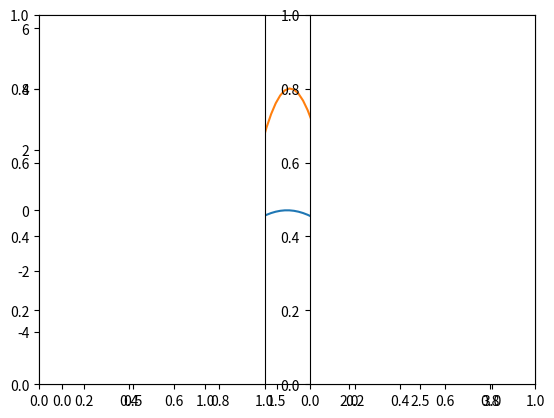
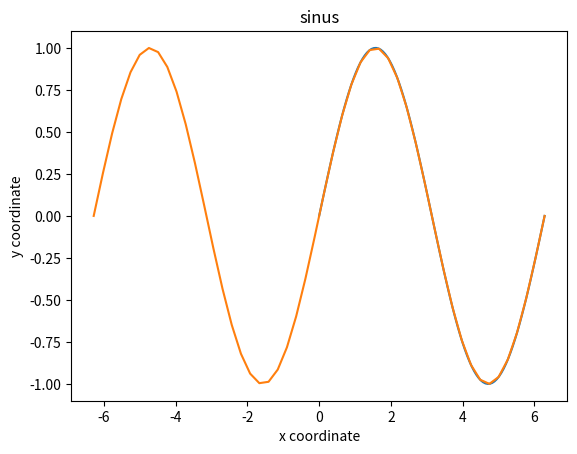
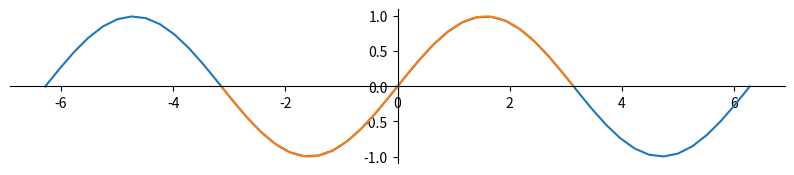
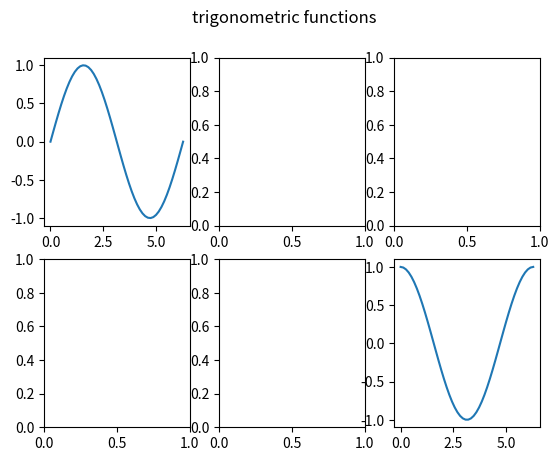
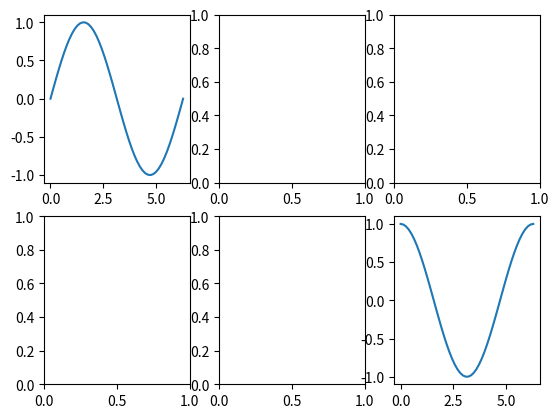

These charts were generated, in order, by the following Python code:
import matplotlib.pyplot as plt
%matplotlib inline
import pandas as pd
import numpy as np

x = np.linspace(0, np.pi, 100)
y = np.cos(4*x)+ np.sin(-x)
z = -2 * np.cos(x)+ 4*np.sin(5*x)

plt.plot(x, y)
plt.plot(x, z);

# gcf = get the current figure

fig = plt.gcf()

# get size in inches

fig.get_figheight(), fig.get_figwidth()

# resolution (dots per inch)
fig.dpi

# draw a frame around thefigure or not
fig.frameon

# set size at creation time 
# e.g 8x6 inches, 80 dots per inch
plt.figure(figsize=(8, 6), dpi=80);

x = np.linspace(0, 2*np.pi, 100)
y = np.sin(x)
fig, ax = plt.subplots()

ax.plot(x, y);

ax.set_title('sinus')
ax.set_xlabel('x coordinate')
ax.set_ylabel('y coordinate');

# you can always retrieve the current axes 
x = np.linspace(-2*np.pi, 2*np.pi, 50)
y = np.sin(x)
plt.plot(x, y)

# gca stands for 'get current axes'
ax = plt.gca() 

fig = plt.figure(figsize=(10, 2))
x = np.linspace(-2*np.pi, 2*np.pi, 50)
y = np.sin(x)
plt.plot(x, y);

x = np.linspace(-np.pi, np.pi, 50)
y = np.sin(x)
plt.plot(x, y)

ax = plt.gca()  # gca stands for 'get current axis'

ax.spines['right'].set_color('none')
ax.spines['top'].set_color('none')

ax.spines['bottom'].set_position(('data', 0))
ax.spines['left'].set_position(('data', 0))


fig, axes = plt.subplots(2, 3) # 2 rows, 3 columns

axes.shape # 2 lines and 3 columns

x = np.linspace(0, 2*np.pi, 50)
y = np.sin(x)
z = np.cos(x)

axes[0, 0].plot(x, y) 
axes[1, 2].plot(x, z) 
fig

fig.suptitle('trigonometric functions')
fig

plt.figure()
ax = plt.subplot(231)
ax.plot(x, y)

ax = plt.subplot(232)
ax = plt.subplot(233)
ax = plt.subplot(234)
ax = plt.subplot(235)

ax = plt.subplot(236)
ax.plot(x, z);

fig1 = plt.figure(1)
plt.subplot(121)
plt.subplot(122)

fig2 = plt.figure(2)
plt.subplot(211)
plt.subplot(212);